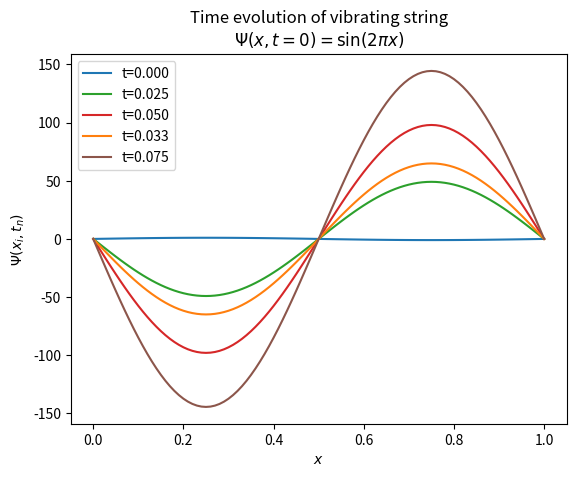
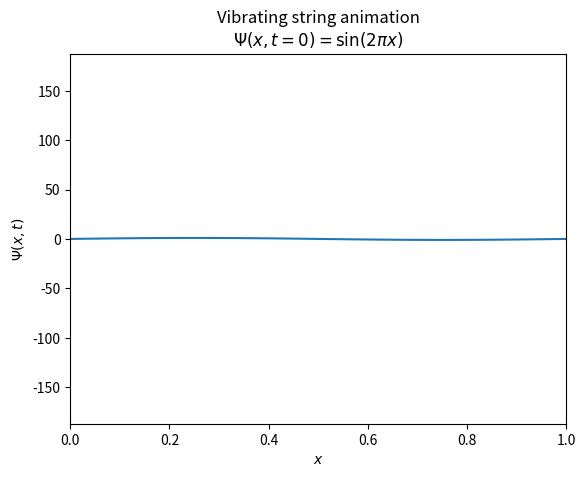
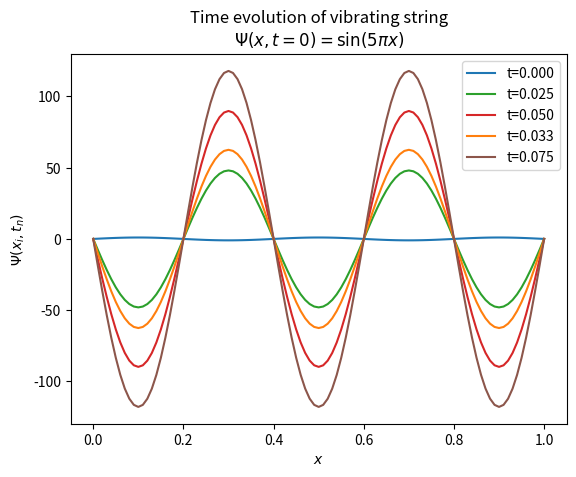
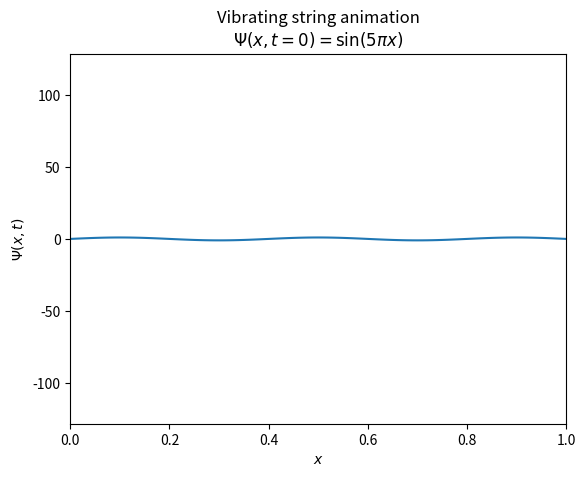
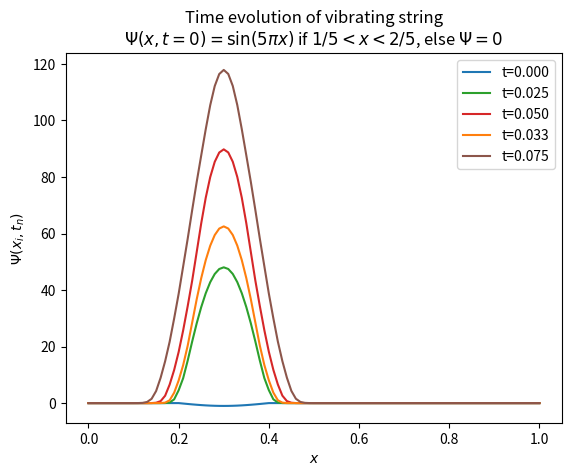
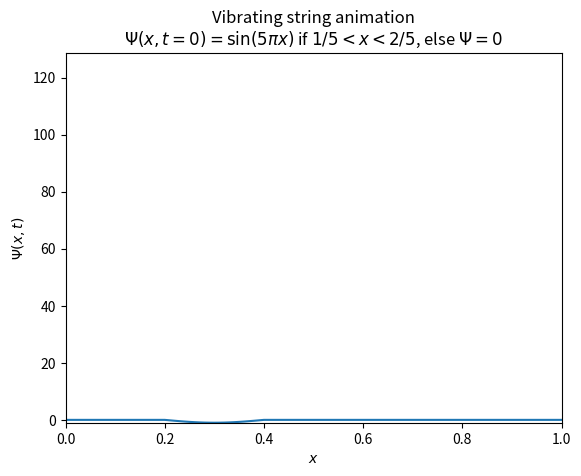

Generate these figures, in order, with matplotlib:
from math import sin, pi
import numpy as np
import matplotlib.pyplot as plt
from matplotlib.animation import FuncAnimation


class vibrating_string:
    def __init__(self, f, L, c, dt, N, Nt, equation):
        self.f = f
        self.L = L
        self.c = c
        self.dt = dt
        self.N = N
        self.Nt = Nt
        self.equation = equation

        dx = L / N
        x = [i * dx for i in range(N + 1)]

        psi = np.zeros((N + 1, Nt + 1))

        for i in range(1, N):
            psi[i, 0] = f(x[i])

        for i in range(1, N):
            n = 1
            psi[i, n] = (
                c**2 * dt**2 / dx**2 * (psi[i + 1, n] - 2 * psi[i, n] + psi[i - 1, n])
                + 2 * psi[i, n]
                - psi[i, n - 1]
            )

        psi[0, 0] = 0
        psi[N, 0] = 0

        for n in range(1, Nt):
            psi[1:N, n + 1] = (
                c**2
                * dt**2
                / dx**2
                * (psi[2 : N + 1, n] - 2 * psi[1:N, n] + psi[0 : N - 1, n])
                + 2 * psi[1:N, n]
                - psi[1:N, n - 1]
            )
            psi[0, n + 1] = 0
            psi[N, n + 1] = 0

        self.x = x
        self.psi = psi

    def plot(self):
        plt.figure()
        time_points = [
            0,
            self.Nt // 4,
            self.Nt // 2,
            self.Nt // 3,
            3 * self.Nt // 4,
            self.Nt,
        ]
        colors = ["tab:blue", "tab:green", "tab:red", "tab:orange", "tab:brown"]
        for t_idx, color in zip(time_points, colors):
            plt.plot(
                self.x, self.psi[:, t_idx], color=color, label=f"t={t_idx*self.dt:.3f}"
            )

        plt.xlabel(r"$x$")
        plt.ylabel(r"$\Psi(x_i, t_n)$")
        plt.title(f"Time evolution of vibrating string\n{self.equation}")
        plt.legend()
        plt.show()

    def animate(self, interval=30):
        fig, ax = plt.subplots()
        (line,) = ax.plot(self.x, self.psi[:, 0], color="tab:blue")
        ax.set_xlim(0, self.L)
        ax.set_ylim(np.min(self.psi), np.max(self.psi))
        ax.set_xlabel(r"$x$")
        ax.set_ylabel(r"$\Psi(x,t)$")
        ax.set_title(f"Vibrating string animation\n{self.equation}")

        def update(n):
            line.set_ydata(self.psi[:, n])
            ax.set_title(f"Vibrating string at t = {n*self.dt:.3f}\n{self.equation}")
            return (line,)

        anim = FuncAnimation(fig, update, frames=self.Nt + 1, interval=interval)
        plt.show()


if __name__ == "__main__":
    args = {"N": 100, "Nt": 100, "L": 1, "c": 1, "dt": 0.001}
    Bi = vibrating_string(
        f=lambda x: sin(2 * pi * x), equation=r"$\Psi(x,t=0)=\sin(2\pi x)$", **args
    )
    Bi.plot()
    Bi.animate()

    Bii = vibrating_string(
        f=lambda x: sin(5 * pi * x), equation=r"$\Psi(x,t=0)=\sin(5\pi x)$", **args
    )
    Bii.plot()
    Bii.animate()

    Biii = vibrating_string(
        f=lambda x: sin(5 * pi * x) if 2 / 5 > x > 1 / 5 else 0,
        equation=r"$\Psi(x,t=0)=\sin(5\pi x)$ if $1/5<x<2/5$, else $\Psi=0$",
        **args,
    )
    Biii.plot()
    Biii.animate()
